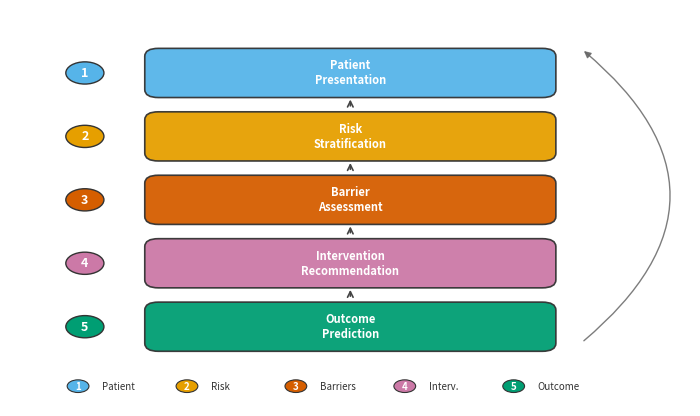

Recreate this plot in Python. (Note: this script raises an exception after producing the figure.)
import os
import matplotlib.pyplot as plt
from matplotlib.patches import FancyBboxPatch, Circle

"""
MDPI-style minimal-text workflow schematic for figure2_workflow
- Five stages shown as rounded rectangles with numbers 1–5
- Vertical flow with arrows; minimal legend mapping numbers to short labels
- Output: PDF + 600 dpi PNG at ~180 mm width
"""

# Canvas
fig, ax = plt.subplots(figsize=(7.09, 4.72), dpi=300)
ax.set_xlim(0, 10)
ax.set_ylim(0, 10)
ax.axis('off')

# Positions for boxes (from top to bottom)
y_positions = [8.5, 6.9, 5.3, 3.7, 2.1]
labels = [
    "Patient\nPresentation",
    "Risk\nStratification",
    "Barrier\nAssessment",
    "Intervention\nRecommendation",
    "Outcome\nPrediction",
]
colors = ["#56B4E9", "#E69F00", "#D55E00", "#CC79A7", "#009E73"]

# Draw numbered boxes
for i, (y, lab, col) in enumerate(zip(y_positions, labels, colors), start=1):
    box = FancyBboxPatch((2, y-0.7), 6, 1.2, boxstyle="round,pad=0.02,rounding_size=0.2",
                          linewidth=1.2, edgecolor="#333333", facecolor=col, alpha=0.95)
    ax.add_patch(box)
    # Number token on the left as a small circle
    circ = Circle((1.1, y-0.1), radius=0.28, facecolor=col, edgecolor="#333333", linewidth=1.0)
    ax.add_patch(circ)
    ax.text(1.1, y-0.1, str(i), va='center', ha='center', fontsize=9, fontweight='bold', color='white')
    # Minimal label inside box (two lines max)
    ax.text(5, y-0.1, lab, va='center', ha='center', fontsize=8, color='white', fontweight='bold')
    # Arrow down except last
    if i < 5:
        ax.annotate('', xy=(5, y-0.7), xytext=(5, y-1.0),
                    arrowprops=dict(arrowstyle='->', lw=1.2, color='#444444'))

# Minimal legend (numbers → labels), placed at bottom
legend_items = [f"{i}" for i in range(1,6)]
legend_labels = [
    "Patient",
    "Risk",
    "Barriers",
    "Interv.",
    "Outcome",
]
# Render legend as a simple row of tokens and short words
x0, y0 = 1.0, 0.5
for k, (tok, cap, col) in enumerate(zip(legend_items, legend_labels, colors)):
    x = x0 + k*1.6
    circ = Circle((x, y0), radius=0.16, facecolor=col, edgecolor='#333333', lw=0.8)
    ax.add_patch(circ)
    ax.text(x, y0, tok, va='center', ha='center', fontsize=7, color='white', fontweight='bold')
    ax.text(x+0.35, y0, cap, va='center', ha='left', fontsize=7, color='#333333')

# Subtle recycling loop: curved arrow from step 5 back to step 1 along right margin
# Make the curve convex relative to the boxes (bowing outward to the right) and positioned close to box edges
# Derive geometry from box layout to keep placement robust to future tweaks
box_x, box_w, box_h = 2.0, 6.0, 1.2
x_right = box_x + box_w
proximity_dx = 0.4   # distance from box right edge to loop (closer to boxes)
x_loop = x_right + proximity_dx
# Compute near-edge y coordinates with a small padding to avoid touching corners
pad = 0.1
y_top = y_positions[0] + (box_h/2) - pad
y_bot = y_positions[-1] - (box_h/2) + pad
ax.annotate('', xy=(x_loop, y_top), xytext=(x_loop, y_bot),
            arrowprops=dict(arrowstyle='-|>', lw=1.0, color='#666666',
                            connectionstyle='arc3,rad=0.6', alpha=0.85),
            clip_on=False)

plt.subplots_adjust(left=0.02, right=0.98, top=0.98, bottom=0.14)

out_pdf = os.path.join('figures', 'figure2_workflow_MDPI.pdf')
out_png = os.path.join('figures', 'figure2_workflow_MDPI.png')
fig.savefig(out_pdf, bbox_inches='tight')
fig.savefig(out_png, dpi=600, bbox_inches='tight')
print(f"Saved: {out_pdf}\nSaved: {out_png}")
